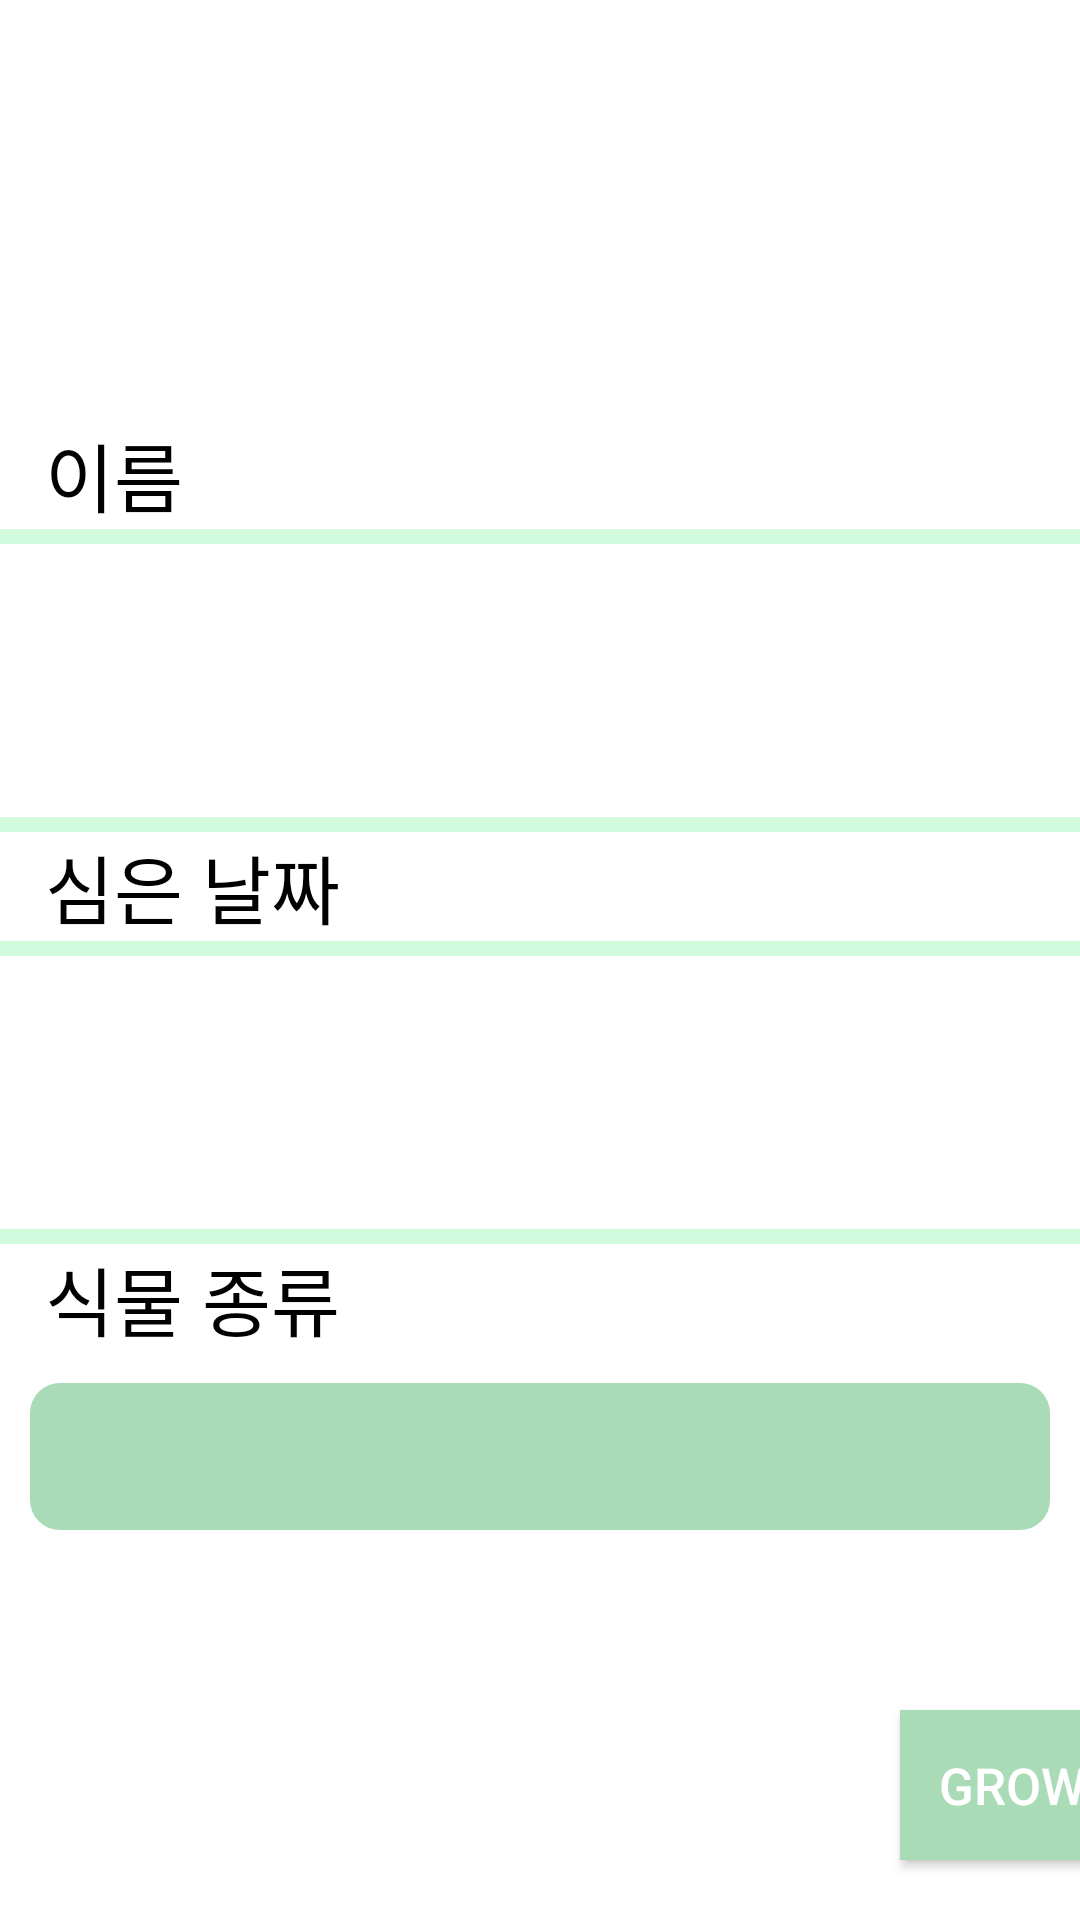

Produce the Android XML layout that renders to this screen, including the resource entries it uses.
<!-- AndroidManifest.xml: application theme Theme.AppCompat.NoActionBar -->
<!-- res/layout/activity_plant_add.xml -->
<?xml version="1.0" encoding="utf-8"?>
<LinearLayout
xmlns:android="http://schemas.android.com/apk/res/android"
xmlns:app="http://schemas.android.com/apk/res-auto"
android:layout_width="match_parent"
android:layout_height="match_parent"
android:background="@color/white">

    <LinearLayout
        android:layout_width="match_parent"
        android:layout_height="match_parent"
        android:orientation="vertical">


    <ImageView
        android:id="@+id/imageView"
        android:layout_width="120dp"
        android:layout_height="120dp"
        android:layout_marginLeft="145dp"
        android:layout_marginTop="20dp"
        android:scaleType="fitXY"
        app:srcCompat="@drawable/ic_baseline_add_a_photo_24" />

    <TextView
        android:layout_marginLeft="15dp"
        android:layout_width="wrap_content"
        android:layout_height="wrap_content"
        android:textColor="@color/black"
        android:text="이름"
        android:textSize="25dp"/>


        <EditText
            android:layout_gravity="center"
            android:textColor="@color/black"
            android:layout_width="383dp"
            android:layout_height="101dp"
            android:background="@drawable/memo_border" />

        <TextView
            android:layout_marginLeft="15dp"
            android:layout_width="wrap_content"
            android:layout_height="wrap_content"
            android:textColor="@color/black"
            android:text="심은 날짜"
            android:textSize="25dp"/>


        <EditText
            android:textColor="@color/black"
            android:layout_gravity="center"
            android:layout_width="387dp"
            android:layout_height="101dp"
            android:background="@drawable/memo_border" />

        <TextView
            android:layout_marginLeft="15dp"
            android:layout_width="wrap_content"
            android:layout_height="wrap_content"
            android:textColor="@color/black"
            android:text="식물 종류"
            android:textSize="25dp"/>

        <Spinner
            android:background="@drawable/spinner_background"
            android:id="@+id/spinner"
            android:layout_width="match_parent"
            android:layout_height="49dp"
            android:layout_margin="10dp"
            android:spinnerMode="dropdown"
            app:layout_constraintBottom_toBottomOf="parent"
            app:layout_constraintEnd_toEndOf="parent"
            app:layout_constraintStart_toStartOf="parent"
            app:layout_constraintTop_toTopOf="parent" />

        <Button
            android:id="@+id/grow_btn"
            android:text="GROW"
            android:textSize="17dp"
            android:background="#A9DBB7"
            android:layout_marginTop="50dp"
            android:layout_width="75dp"
            android:layout_height="50dp"
            android:layout_marginLeft="300dp"/>

    </LinearLayout>



</LinearLayout>
<!-- resources referenced by this layout -->
<resources>
  <!-- drawable memo_border (drawable) -->
  <?xml version="1.0" encoding="utf-8"?>
  <layer-list xmlns:android="http://schemas.android.com/apk/res/android">
  
      <item>
          <shape android:shape="rectangle">
              <solid android:color="#D2FADD" />
          </shape>
  
      </item>
  
      <item android:top = "5dp"
          android:right= "5dp"
          android:left="5dp"
          android:bottom="5dp">
  
          <shape android:shape="rectangle">
              <solid android:color="#ffffff" />
          </shape>
  
      </item>
  
  </layer-list>
  <!-- drawable spinner_background (drawable) -->
  <?xml version="1.0" encoding="utf-8"?>
  <selector xmlns:android="http://schemas.android.com/apk/res/android">
      <item>
          <shape android:shape="rectangle">
              <corners android:radius="10dp" />
              <solid android:color="#A9DBB7" />
          </shape>
      </item>
  </selector>
  <!-- not gathered from this repository: default colours our renderer supplied (Android Studio template values) -->
  <color name="black">#FF000000</color>
  <color name="white">#FFFFFFFF</color>
</resources>
